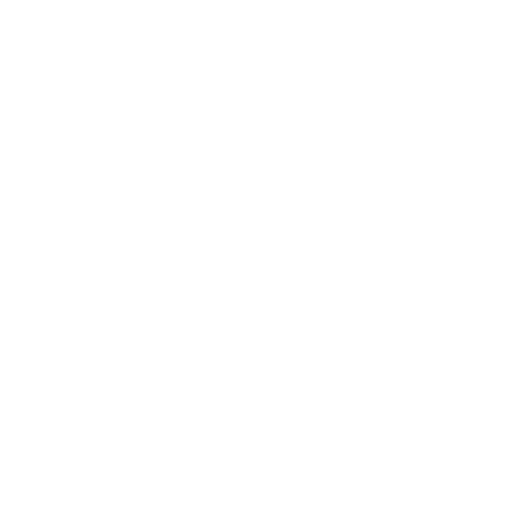
t = 0.00 s
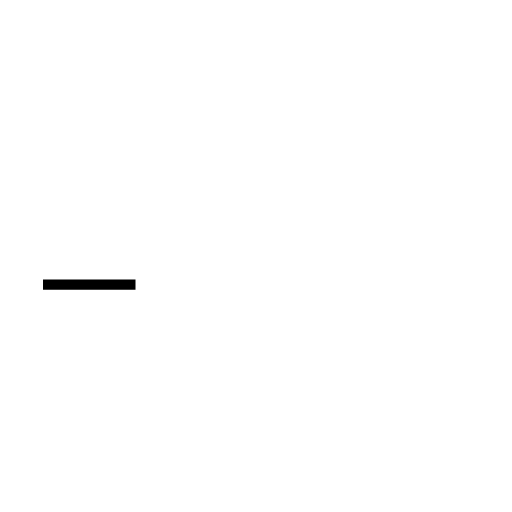
t = 0.27 s
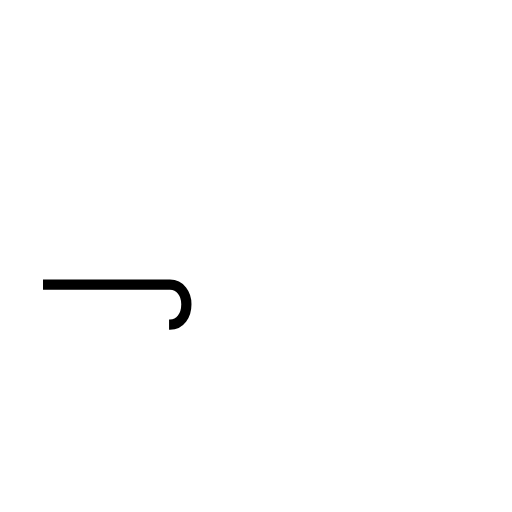
t = 0.54 s
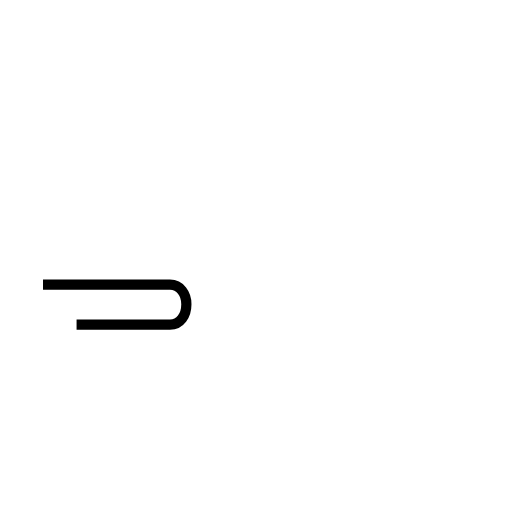
t = 0.81 s
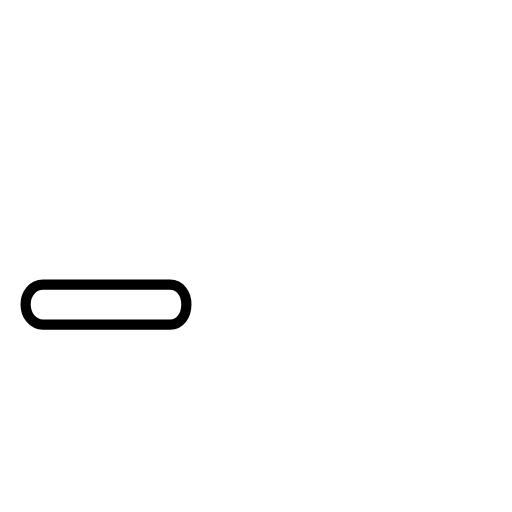
t = 1.09 s

The animated SVG that drew these frames (rendered in a browser with its animation timeline set to each time). Animation: 1 SMIL element (animate=1); one cycle of 1.09 s.

<?xml version='1.0' encoding='utf-8'?>
<svg viewBox="0.0 -6.0 50.0 50.0" version="1.1" xmlns="http://www.w3.org/2000/svg"><rect x="-1000" y="-1000" width="2000" height="2000" stroke="white" fill="white" /><g style="fill:none;stroke:#000000;stroke-width:1"><path d="M 4.2 -16.2 L 16.6 -16.2 C 17.6 -16.2 18.2 -15.3 18.2 -14.3 C 18.2 -13.2 17.6 -12.3 16.6 -12.3 L 4.2 -12.3 C 3.2 -12.3 2.5 -13.2 2.5 -14.3 C 2.5 -15.3 3.2 -16.2 4.2 -16.2 Z" transform="translate(0.0 38.0)" stroke-dasharray="36.19711393135566" stroke-dashoffset="36.19711393135566"><animate attributeName="stroke-dashoffset" from="36.19711393135566" to="0" dur="1.0859134179406698s" begin="0s; anim_end.end" fill="freeze" id="anim0" /></path></g></svg>
